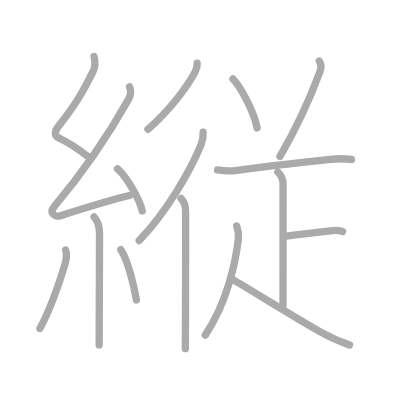
t = 0.00 s
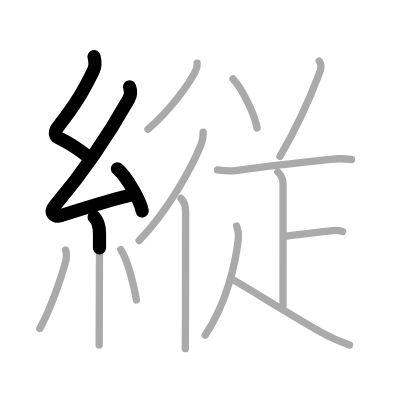
t = 3.25 s
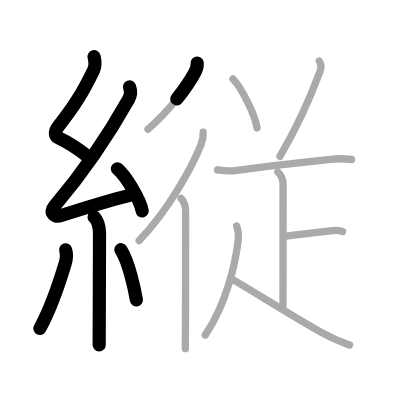
t = 6.50 s
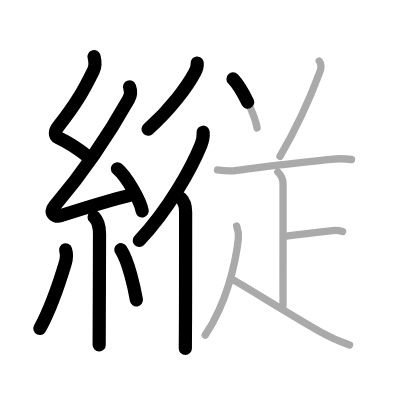
t = 9.50 s
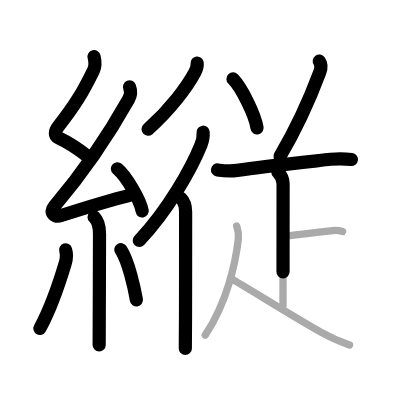
t = 12.75 s
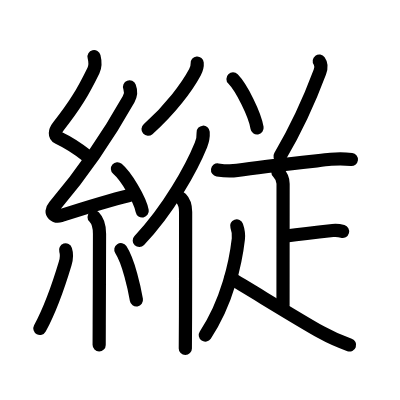
t = 16.00 s

The animated SVG that drew these frames (rendered in a browser with its animation timeline set to each time). Animation: 16 SMIL elements (animate=16); one cycle of 16.00 s.

<?xml version="1.0" standalone="no"?>
<!DOCTYPE svg PUBLIC "-//W3C//DTD SVG 1.1//EN"   "http://www.w3.org/Graphics/SVG/1.1/DTD/svg11.dtd">
<svg width="400px" height="400px"  version="1.1" xmlns="http://www.w3.org/2000/svg">
  <defs>
    <marker id="Triangle" viewBox="0 0 10 10" refX="0" refY="5" markerUnits="strokeWidth" markerWidth="3" style="stroke-opacity:0%;fill:#aaaaaa;" markerHeight="2" orient="auto">
      <path d="M 0 0 L 10 5 L 0 10 z" />
    </marker>
    
    <marker id="Arrow" viewBox="0 0 10 10" refX="5" refY="5" markerUnits="strokeWidth" markerWidth="1.8" style="stroke-opacity:0%;fill:#770000;" markerHeight="2" orient="auto">
      <path d="M 0 4 L 6 4 L 4 1 L 10 5 L 4 9 L 6 6 L 0 6 z" />
        <circle cx="5" cy="5" r="5" />
      </marker>
    
    <marker id="TriangleRed" viewBox="0 0 10 10" refX="0" refY="5" markerUnits="strokeWidth" markerWidth="3" style="stroke-opacity:0%;fill:#CC0000;" markerHeight="2" orient="auto">
      <path d="M 0 0 L 10 5 L 0 10 z" />
    </marker>
    
    <marker id="ArrowRed" viewBox="0 0 10 10" refX="5" refY="5" markerUnits="strokeWidth" markerWidth="1.8" style="stroke-opacity:0%;fill:#CC0000;" markerHeight="2" orient="auto">
      <path d="M 0 4 L 6 4 L 4 1 L 10 5 L 4 9 L 6 6 L 0 6 z" />
        <circle cx="5" cy="5" r="5" />
      </marker>
    
  </defs>
  
  <path style="fill:#ffffff; fill-opacity:100%; fill-rule:evenodd; stroke-width:0;" d="M 0 0 L 400px 0 L 400px 400px L 0 400px L 0 0" />

  <g transform="scale(3.6697247706422 3.6697247706422)">
<path style="fill:none; fill-opacity:0%; fill-rule:evenodd; stroke:#aaaaaa; stroke-opacity:100%; stroke-width: 1.5pt; stroke-linejoin:round; stroke-linecap:round;" d="M25.63 15.42c0.34 1.34 0.51 2.4-0.17 3.8c-2.95 6.03-5.02 9.47-9.55 15.22c-1.03 1.31-1.15 2.56 0 3.1c3.48 1.65 4.88 2.61 7.97 5.06"></path>
<path style="fill:none; fill-opacity:0%; fill-rule:evenodd; stroke:#aaaaaa; stroke-opacity:100%; stroke-width: 1.5pt; stroke-linejoin:round; stroke-linecap:round;" d="M35.3 23.68c0.32 0.82 0.37 2.23-0.25 3.34C29.38 37.12 22.62 47 14.82 56.21c-1.7 2.01 0.46 2.98 1.65 2.59c5-1.61 12.37-3.99 18.79-5.53"></path>
<path style="fill:none; fill-opacity:0%; fill-rule:evenodd; stroke:#aaaaaa; stroke-opacity:100%; stroke-width: 1.5pt; stroke-linejoin:round; stroke-linecap:round;" d="M32 46c2.38 2.03 6.15 8.33 6.75 11.48"></path>
<path style="fill:none; fill-opacity:0%; fill-rule:evenodd; stroke:#aaaaaa; stroke-opacity:100%; stroke-width: 1.5pt; stroke-linejoin:round; stroke-linecap:round;" d="M25.64 59.12c0.86 0.88 1.48 2.63 1.48 4.59c0 5.65-0.06 17.49-0.08 24.79c-0.01 2.52-0.02 4.5-0.02 5.5"></path>
<path style="fill:none; fill-opacity:0%; fill-rule:evenodd; stroke:#aaaaaa; stroke-opacity:100%; stroke-width: 1.5pt; stroke-linejoin:round; stroke-linecap:round;" d="M17.88 68.1c0.37 1.15 0.1 2.98-0.12 3.7c-1.4 4.68-4.26 12.83-6.89 17.71"></path>
<path style="fill:none; fill-opacity:0%; fill-rule:evenodd; stroke:#aaaaaa; stroke-opacity:100%; stroke-width: 1.5pt; stroke-linejoin:round; stroke-linecap:round;" d="M32.93 68.04c2.12 3.24 3.75 10.75 4.24 13.69"></path>
<path style="fill:none; fill-opacity:0%; fill-rule:evenodd; stroke:#aaaaaa; stroke-opacity:100%; stroke-width: 1.5pt; stroke-linejoin:round; stroke-linecap:round;" d="M53.73 17.2c0.07 0.81-0.23 1.8-0.61 2.49C51 23.64 46.5 29.75 40.32 35.24"></path>
<path style="fill:none; fill-opacity:0%; fill-rule:evenodd; stroke:#aaaaaa; stroke-opacity:100%; stroke-width: 1.5pt; stroke-linejoin:round; stroke-linecap:round;" d="M55.36 36.03c0.08 1.21-0.15 2.35-0.6 3.47c-2.53 6.25-8.84 17.67-16.83 26.05"></path>
<path style="fill:none; fill-opacity:0%; fill-rule:evenodd; stroke:#aaaaaa; stroke-opacity:100%; stroke-width: 1.5pt; stroke-linejoin:round; stroke-linecap:round;" d="M49.33 54.04c0.82 0.82 1.25 2.21 1.25 3.71c0 4.11 0 18.79-0.03 28.5c-0.01 4.46-0.03 7.87-0.05 8.75"></path>
<path style="fill:none; fill-opacity:0%; fill-rule:evenodd; stroke:#aaaaaa; stroke-opacity:100%; stroke-width: 1.5pt; stroke-linejoin:round; stroke-linecap:round;" d="M63.49 21.52c2.31 2.35 5.98 9.68 6.56 13.34"></path>
<path style="fill:none; fill-opacity:0%; fill-rule:evenodd; stroke:#aaaaaa; stroke-opacity:100%; stroke-width: 1.5pt; stroke-linejoin:round; stroke-linecap:round;" d="M87 16.64c0.62 0.86 0.46 2.17 0.15 3c-2.65 7.11-5.65 14.11-10.86 22.99"></path>
<path style="fill:none; fill-opacity:0%; fill-rule:evenodd; stroke:#aaaaaa; stroke-opacity:100%; stroke-width: 1.5pt; stroke-linejoin:round; stroke-linecap:round;" d="M59.28 46.31c2.09 0.32 3.78 0.36 5.35 0.12c6.87-1.05 19.08-2.31 25.5-3.02c1.71-0.19 4-0.16 5.65 0.05"></path>
<path style="fill:none; fill-opacity:0%; fill-rule:evenodd; stroke:#aaaaaa; stroke-opacity:100%; stroke-width: 1.5pt; stroke-linejoin:round; stroke-linecap:round;" d="M75.72 46.87c0.89 0.89 1.42 2.01 1.42 3.23c0 3.9-0.02 25.97-0.02 33.15"></path>
<path style="fill:none; fill-opacity:0%; fill-rule:evenodd; stroke:#aaaaaa; stroke-opacity:100%; stroke-width: 1.5pt; stroke-linejoin:round; stroke-linecap:round;" d="M77.98 64.33c4.26-0.57 5.4-0.71 12.68-1.51c1.04-0.12 2.05 0.06 2.7 0.25"></path>
<path style="fill:none; fill-opacity:0%; fill-rule:evenodd; stroke:#aaaaaa; stroke-opacity:100%; stroke-width: 1.5pt; stroke-linejoin:round; stroke-linecap:round;" d="M64.5 61.56c0.38 1.07 0.56 2.55 0.45 3.55c-0.7 6.14-2.95 17.14-9.03 26.22"></path>
<path style="fill:none; fill-opacity:0%; fill-rule:evenodd; stroke:#aaaaaa; stroke-opacity:100%; stroke-width: 1.5pt; stroke-linejoin:round; stroke-linecap:round;" d="M62.87 75.85c3.77 2.1 17.3 10.56 24.67 14.71c1.37 0.77 5.21 2.56 7.71 3.44"></path>

<path style="fill:none; fill-opacity:0%; fill-rule:evenodd; stroke:#000000; stroke-opacity:100%; stroke-width: 2.7pt; stroke-linejoin:round; stroke-linecap:round;" d="M25.63 15.42c0.34 1.34 0.51 2.4-0.17 3.8c-2.95 6.03-5.02 9.47-9.55 15.22c-1.03 1.31-1.15 2.56 0 3.1c3.48 1.65 4.88 2.61 7.97 5.06" pathLength="100" stroke-dashoffset="100" stroke-dasharray="100 105"><animate id="dashAnim1" attributeName="stroke-dashoffset" from="100" to="0" dur="1s" calcMode="linear" fill="freeze"/></path>
<path style="fill:none; fill-opacity:0%; fill-rule:evenodd; stroke:#000000; stroke-opacity:100%; stroke-width: 2.7pt; stroke-linejoin:round; stroke-linecap:round;" d="M35.3 23.68c0.32 0.82 0.37 2.23-0.25 3.34C29.38 37.12 22.62 47 14.82 56.21c-1.7 2.01 0.46 2.98 1.65 2.59c5-1.61 12.37-3.99 18.79-5.53" pathLength="100" stroke-dashoffset="100" stroke-dasharray="100 105"><animate id="dashAnim2" attributeName="stroke-dashoffset" from="100" to="0" dur="1s" calcMode="linear" begin="dashAnim1.end" fill="freeze"/></path>
<path style="fill:none; fill-opacity:0%; fill-rule:evenodd; stroke:#000000; stroke-opacity:100%; stroke-width: 2.7pt; stroke-linejoin:round; stroke-linecap:round;" d="M32 46c2.38 2.03 6.15 8.33 6.75 11.48" pathLength="100" stroke-dashoffset="100" stroke-dasharray="100 105"><animate id="dashAnim3" attributeName="stroke-dashoffset" from="100" to="0" dur="1s" calcMode="linear" begin="dashAnim2.end" fill="freeze"/></path>
<path style="fill:none; fill-opacity:0%; fill-rule:evenodd; stroke:#000000; stroke-opacity:100%; stroke-width: 2.7pt; stroke-linejoin:round; stroke-linecap:round;" d="M25.64 59.12c0.86 0.88 1.48 2.63 1.48 4.59c0 5.65-0.06 17.49-0.08 24.79c-0.01 2.52-0.02 4.5-0.02 5.5" pathLength="100" stroke-dashoffset="100" stroke-dasharray="100 105"><animate id="dashAnim4" attributeName="stroke-dashoffset" from="100" to="0" dur="1s" calcMode="linear" begin="dashAnim3.end" fill="freeze"/></path>
<path style="fill:none; fill-opacity:0%; fill-rule:evenodd; stroke:#000000; stroke-opacity:100%; stroke-width: 2.7pt; stroke-linejoin:round; stroke-linecap:round;" d="M17.88 68.1c0.37 1.15 0.1 2.98-0.12 3.7c-1.4 4.68-4.26 12.83-6.89 17.71" pathLength="100" stroke-dashoffset="100" stroke-dasharray="100 105"><animate id="dashAnim5" attributeName="stroke-dashoffset" from="100" to="0" dur="1s" calcMode="linear" begin="dashAnim4.end" fill="freeze"/></path>
<path style="fill:none; fill-opacity:0%; fill-rule:evenodd; stroke:#000000; stroke-opacity:100%; stroke-width: 2.7pt; stroke-linejoin:round; stroke-linecap:round;" d="M32.93 68.04c2.12 3.24 3.75 10.75 4.24 13.69" pathLength="100" stroke-dashoffset="100" stroke-dasharray="100 105"><animate id="dashAnim6" attributeName="stroke-dashoffset" from="100" to="0" dur="1s" calcMode="linear" begin="dashAnim5.end" fill="freeze"/></path>
<path style="fill:none; fill-opacity:0%; fill-rule:evenodd; stroke:#000000; stroke-opacity:100%; stroke-width: 2.7pt; stroke-linejoin:round; stroke-linecap:round;" d="M53.73 17.2c0.07 0.81-0.23 1.8-0.61 2.49C51 23.64 46.5 29.75 40.32 35.24" pathLength="100" stroke-dashoffset="100" stroke-dasharray="100 105"><animate id="dashAnim7" attributeName="stroke-dashoffset" from="100" to="0" dur="1s" calcMode="linear" begin="dashAnim6.end" fill="freeze"/></path>
<path style="fill:none; fill-opacity:0%; fill-rule:evenodd; stroke:#000000; stroke-opacity:100%; stroke-width: 2.7pt; stroke-linejoin:round; stroke-linecap:round;" d="M55.36 36.03c0.08 1.21-0.15 2.35-0.6 3.47c-2.53 6.25-8.84 17.67-16.83 26.05" pathLength="100" stroke-dashoffset="100" stroke-dasharray="100 105"><animate id="dashAnim8" attributeName="stroke-dashoffset" from="100" to="0" dur="1s" calcMode="linear" begin="dashAnim7.end" fill="freeze"/></path>
<path style="fill:none; fill-opacity:0%; fill-rule:evenodd; stroke:#000000; stroke-opacity:100%; stroke-width: 2.7pt; stroke-linejoin:round; stroke-linecap:round;" d="M49.33 54.04c0.82 0.82 1.25 2.21 1.25 3.71c0 4.11 0 18.79-0.03 28.5c-0.01 4.46-0.03 7.87-0.05 8.75" pathLength="100" stroke-dashoffset="100" stroke-dasharray="100 105"><animate id="dashAnim9" attributeName="stroke-dashoffset" from="100" to="0" dur="1s" calcMode="linear" begin="dashAnim8.end" fill="freeze"/></path>
<path style="fill:none; fill-opacity:0%; fill-rule:evenodd; stroke:#000000; stroke-opacity:100%; stroke-width: 2.7pt; stroke-linejoin:round; stroke-linecap:round;" d="M63.49 21.52c2.31 2.35 5.98 9.68 6.56 13.34" pathLength="100" stroke-dashoffset="100" stroke-dasharray="100 105"><animate id="dashAnim10" attributeName="stroke-dashoffset" from="100" to="0" dur="1s" calcMode="linear" begin="dashAnim9.end" fill="freeze"/></path>
<path style="fill:none; fill-opacity:0%; fill-rule:evenodd; stroke:#000000; stroke-opacity:100%; stroke-width: 2.7pt; stroke-linejoin:round; stroke-linecap:round;" d="M87 16.64c0.62 0.86 0.46 2.17 0.15 3c-2.65 7.11-5.65 14.11-10.86 22.99" pathLength="100" stroke-dashoffset="100" stroke-dasharray="100 105"><animate id="dashAnim11" attributeName="stroke-dashoffset" from="100" to="0" dur="1s" calcMode="linear" begin="dashAnim10.end" fill="freeze"/></path>
<path style="fill:none; fill-opacity:0%; fill-rule:evenodd; stroke:#000000; stroke-opacity:100%; stroke-width: 2.7pt; stroke-linejoin:round; stroke-linecap:round;" d="M59.28 46.31c2.09 0.32 3.78 0.36 5.35 0.12c6.87-1.05 19.08-2.31 25.5-3.02c1.71-0.19 4-0.16 5.65 0.05" pathLength="100" stroke-dashoffset="100" stroke-dasharray="100 105"><animate id="dashAnim12" attributeName="stroke-dashoffset" from="100" to="0" dur="1s" calcMode="linear" begin="dashAnim11.end" fill="freeze"/></path>
<path style="fill:none; fill-opacity:0%; fill-rule:evenodd; stroke:#000000; stroke-opacity:100%; stroke-width: 2.7pt; stroke-linejoin:round; stroke-linecap:round;" d="M75.72 46.87c0.89 0.89 1.42 2.01 1.42 3.23c0 3.9-0.02 25.97-0.02 33.15" pathLength="100" stroke-dashoffset="100" stroke-dasharray="100 105"><animate id="dashAnim13" attributeName="stroke-dashoffset" from="100" to="0" dur="1s" calcMode="linear" begin="dashAnim12.end" fill="freeze"/></path>
<path style="fill:none; fill-opacity:0%; fill-rule:evenodd; stroke:#000000; stroke-opacity:100%; stroke-width: 2.7pt; stroke-linejoin:round; stroke-linecap:round;" d="M77.98 64.33c4.26-0.57 5.4-0.71 12.68-1.51c1.04-0.12 2.05 0.06 2.7 0.25" pathLength="100" stroke-dashoffset="100" stroke-dasharray="100 105"><animate id="dashAnim14" attributeName="stroke-dashoffset" from="100" to="0" dur="1s" calcMode="linear" begin="dashAnim13.end" fill="freeze"/></path>
<path style="fill:none; fill-opacity:0%; fill-rule:evenodd; stroke:#000000; stroke-opacity:100%; stroke-width: 2.7pt; stroke-linejoin:round; stroke-linecap:round;" d="M64.5 61.56c0.38 1.07 0.56 2.55 0.45 3.55c-0.7 6.14-2.95 17.14-9.03 26.22" pathLength="100" stroke-dashoffset="100" stroke-dasharray="100 105"><animate id="dashAnim15" attributeName="stroke-dashoffset" from="100" to="0" dur="1s" calcMode="linear" begin="dashAnim14.end" fill="freeze"/></path>
<path style="fill:none; fill-opacity:0%; fill-rule:evenodd; stroke:#000000; stroke-opacity:100%; stroke-width: 2.7pt; stroke-linejoin:round; stroke-linecap:round;" d="M62.87 75.85c3.77 2.1 17.3 10.56 24.67 14.71c1.37 0.77 5.21 2.56 7.71 3.44" pathLength="100" stroke-dashoffset="100" stroke-dasharray="100 105"><animate id="dashAnim16" attributeName="stroke-dashoffset" from="100" to="0" dur="1s" calcMode="linear" begin="dashAnim15.end" fill="freeze"/></path>

</g>

</svg>  
          
